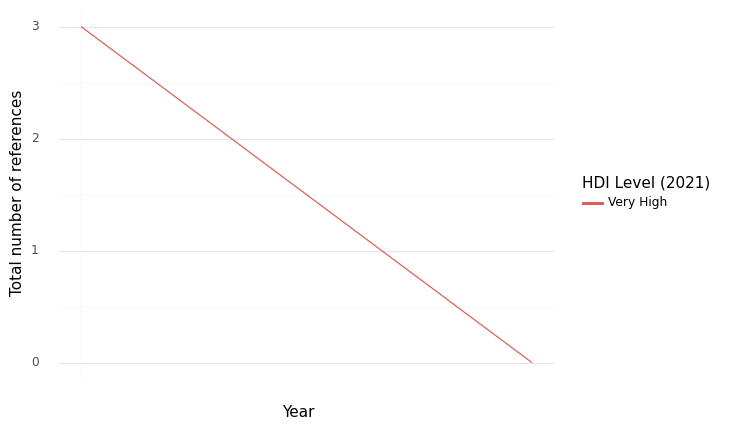

The data file committed next to this chart (first rows):
, HDI Level (2021), Year, intersection, climate, health, sum, Sector
0, Very High, 2021, 3.0, 18.0, 50.0, 71.0, Health Care Equipment & Ser...
1, Very High, 2022, 0.0, 3.0, 75.0, 78.0, Health Care Equipment & Ser...
